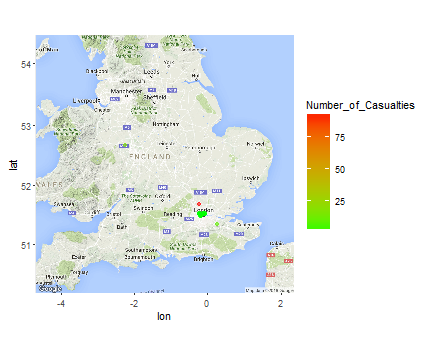

The file beside this chart, header and first rows:
Accident_Index, Location_Easting_OSGR, Location_Northing_OSGR, Longitude, Latitude, Police_Force, Accident_Severity, Number_of_Vehicles, Number_of_Casualties, Date, Day_of_Week, Time, Local_Authority_(District), Local_Authority_(Highway), 1st_Road_Class, 1st_Road_Number, Road_Type, Speed_limit, Junction_Detail, Junction_Control, 2nd_Road_Class, 2nd_Road_Number, Pedestrian_Crossing-Human_Control, Pedestrian_Crossing-Physical_Facilities
201401BS70001, 524600, 179020, -0.2064, 51.5, 1, 3, 2, 1, 09/01/2014, 5, 13:21, 12, E09000020, 3, 315, 6, 30, 0, -1, -1, 0, 0, 0
201401BS70002, 525780, 178290, -0.1897, 51.49, 1, 3, 2, 1, 20/01/2014, 2, 23:00, 12, E09000020, 3, 3218, 6, 30, 5, 4, 3, 3220, 0, 5
201401BS70003, 526880, 178430, -0.1738, 51.49, 1, 3, 2, 1, 21/01/2014, 3, 10:40, 12, E09000020, 3, 308, 6, 30, 3, 4, 6, 0, 0, 0
201401BS70004, 525580, 179080, -0.1923, 51.5, 1, 3, 1, 1, 15/01/2014, 4, 17:45, 12, E09000020, 5, 0, 6, 30, 3, 4, 6, 0, 0, 1
201401BS70006, 527040, 179030, -0.1713, 51.5, 1, 3, 2, 1, 09/01/2014, 5, 08:50, 12, E09000020, 3, 4, 6, 30, 7, 4, 3, 4, 0, 8
201401BS70008, 524750, 178970, -0.2043, 51.5, 1, 3, 3, 1, 17/01/2014, 6, 14:11, 12, E09000020, 3, 3220, 2, 30, 0, -1, -1, 0, 0, 0
201401BS70009, 524950, 179240, -0.2013, 51.5, 1, 3, 2, 1, 10/01/2014, 6, 18:25, 12, E09000020, 3, 315, 6, 30, 3, 4, 6, 0, 0, 0
201401BS70010, 523850, 181450, -0.2164, 51.52, 1, 3, 2, 1, 30/01/2014, 5, 17:50, 12, E09000020, 4, 412, 1, 30, 1, 4, 6, 0, 0, 8
201401BS70011, 524500, 180260, -0.2074, 51.51, 1, 3, 2, 1, 10/01/2014, 6, 10:55, 12, E09000020, 5, 0, 6, 30, 6, 4, 6, 0, 0, 0
201401BS70013, 526450, 179230, -0.1797, 51.5, 1, 3, 2, 1, 05/01/2014, 1, 20:26, 12, E09000020, 5, 0, 6, 30, 3, 4, 5, 0, 0, 0
201401BS70014, 527430, 179330, -0.1656, 51.5, 1, 2, 1, 1, 05/01/2014, 1, 22:06, 12, E09000020, 3, 4, 3, 30, 9, 4, 6, 0, 0, 4
201401BS70015, 526130, 179650, -0.1842, 51.5, 1, 3, 2, 1, 04/01/2014, 7, 13:40, 1, E09000033, 3, 315, 6, 30, 6, 2, 4, 325, 0, 5
201401BS70016, 525330, 181090, -0.1952, 51.51, 1, 2, 1, 1, 23/01/2014, 5, 09:33, 1, E09000033, 3, 4206, 6, 30, 7, 2, 5, 0, 0, 5
201401BS70017, 525420, 178320, -0.1949, 51.49, 1, 3, 1, 1, 23/01/2014, 5, 11:10, 12, E09000020, 6, 0, 2, 30, 6, 2, 3, 3220, 0, 5
201401BS70018, 525090, 180140, -0.199, 51.51, 1, 2, 1, 2, 22/01/2014, 4, 16:47, 12, E09000020, 5, 0, 6, 30, 3, 4, 6, 0, 0, 0
201401BS70020, 526050, 177810, -0.186, 51.49, 1, 3, 2, 1, 23/01/2014, 5, 15:30, 12, E09000020, 3, 3220, 2, 30, 0, -1, -1, 0, 0, 1
201401BS70022, 526760, 178290, -0.1756, 51.49, 1, 2, 2, 1, 23/01/2014, 5, 17:22, 12, E09000020, 3, 308, 6, 30, 6, 2, 5, 0, 0, 0
201401BS70023, 525400, 180100, -0.1945, 51.51, 1, 3, 2, 1, 24/01/2014, 6, 20:28, 12, E09000020, 3, 4204, 6, 30, 3, 4, 6, 0, 0, 0
201401BS70024, 523910, 179940, -0.2161, 51.5, 1, 2, 2, 2, 24/01/2014, 6, 18:38, 11, E09000013, 3, 3220, 1, 30, 1, 2, 3, 402, 0, 5
201401BS70025, 525720, 179660, -0.1901, 51.5, 1, 3, 1, 1, 24/01/2014, 6, 18:55, 12, E09000020, 6, 0, 6, 30, 3, 4, 3, 315, 0, 0
201401BS70026, 526820, 177800, -0.1749, 51.48, 1, 3, 2, 1, 27/01/2014, 2, 08:15, 12, E09000020, 3, 3217, 6, 30, 3, 4, 6, 0, 0, 0
201401BS70027, 525410, 178070, -0.1951, 51.49, 1, 3, 2, 1, 27/01/2014, 2, 17:45, 12, E09000020, 3, 3218, 6, 30, 3, 4, 6, 0, 0, 0
201401BS70028, 525960, 177690, -0.1873, 51.48, 1, 3, 2, 1, 27/01/2014, 2, 10:00, 12, E09000020, 6, 0, 6, 30, 3, 4, 6, 0, 0, 0
201401BS70029, 525940, 179690, -0.1869, 51.5, 1, 3, 2, 1, 27/01/2014, 2, 08:36, 12, E09000020, 3, 315, 6, 30, 3, 4, 6, 0, 0, 4
201401BS70030, 526670, 177870, -0.1771, 51.49, 1, 3, 2, 1, 22/01/2014, 4, 16:35, 12, E09000020, 5, 0, 6, 30, 6, 4, 6, 0, 0, 0
201401BS70032, 525590, 178180, -0.1925, 51.49, 1, 2, 1, 1, 29/01/2014, 4, 07:04, 12, E09000020, 3, 3218, 2, 30, 9, 2, 3, 3220, 0, 5
201401BS70033, 525020, 178620, -0.2005, 51.49, 1, 3, 3, 5, 29/01/2014, 4, 22:55, 12, E09000020, 3, 4, 3, 30, 6, 2, 3, 3220, 0, 5
201401BS70034, 525720, 178720, -0.1904, 51.49, 1, 3, 1, 1, 29/01/2014, 4, 20:15, 12, E09000020, 6, 0, 6, 30, 9, 4, 6, 0, 0, 1
201401BS70035, 524380, 180100, -0.2092, 51.51, 1, 3, 2, 1, 30/01/2014, 5, 23:50, 12, E09000020, 3, 402, 6, 30, 3, 4, 6, 0, 0, 0
201401BS70036, 528100, 178330, -0.1563, 51.49, 1, 3, 2, 1, 30/01/2014, 5, 11:20, 12, E09000020, 4, 302, 6, 30, 3, 4, 6, 0, 0, 0
201401BS70039, 526230, 178900, -0.183, 51.49, 1, 3, 1, 1, 01/02/2014, 7, 02:05, 12, E09000020, 3, 4, 6, 30, 6, 2, 4, 325, 0, 5
201401BS70040, 525680, 178240, -0.1912, 51.49, 1, 2, 1, 1, 31/01/2014, 6, 14:34, 12, E09000020, 3, 3218, 6, 30, 0, -1, -1, 0, 0, 1
201401BS70041, 524450, 181000, -0.2079, 51.51, 1, 3, 2, 1, 29/01/2014, 4, 08:00, 12, E09000020, 4, 450, 6, 30, 6, 4, 4, 415, 0, 0
201401BS70042, 525350, 179620, -0.1954, 51.5, 1, 3, 2, 1, 14/01/2014, 3, 13:40, 12, E09000020, 5, 0, 2, 30, 0, -1, -1, 0, 0, 0
201401BS70043, 524450, 180990, -0.2079, 51.51, 1, 3, 1, 1, 03/02/2014, 2, 15:55, 12, E09000020, 4, 415, 6, 30, 3, 2, 4, 450, 0, 5
201401BS70045, 526130, 179650, -0.1842, 51.5, 1, 3, 2, 1, 03/02/2014, 2, 17:36, 1, E09000033, 3, 315, 6, 30, 3, 2, 4, 325, 0, 5
201401BS70046, 525460, 178850, -0.1941, 51.49, 1, 3, 2, 1, 03/02/2014, 2, 16:45, 12, E09000020, 3, 4, 6, 30, 0, -1, -1, 0, 0, 0
201401BS70047, 525730, 179680, -0.1899, 51.5, 1, 3, 1, 2, 04/02/2014, 3, 17:08, 12, E09000020, 3, 315, 6, 30, 3, 4, 6, 0, 0, 4
201401BS70048, 524470, 179470, -0.2082, 51.5, 1, 2, 2, 1, 04/02/2014, 3, 17:58, 12, E09000020, 5, 0, 6, 30, 3, 4, 6, 0, 0, 0
201401BS70049, 526620, 177560, -0.1779, 51.48, 1, 3, 2, 1, 04/02/2014, 3, 16:21, 12, E09000020, 3, 3217, 6, 30, 3, 4, 6, 0, 0, 0
201401BS70050, 523440, 181140, -0.2224, 51.52, 1, 3, 2, 2, 04/02/2014, 3, 14:05, 12, E09000020, 6, 0, 6, 30, 9, 4, 6, 0, 0, 0
201401BS70051, 525730, 178270, -0.1904, 51.49, 1, 3, 1, 1, 31/01/2014, 6, 18:45, 12, E09000020, 3, 3220, 6, 30, 9, 2, 3, 3218, 0, 5
201401BS70052, 527200, 179120, -0.169, 51.5, 1, 3, 2, 1, 05/02/2014, 4, 07:00, 12, E09000020, 3, 4, 6, 30, 3, 2, 3, 4, 0, 0
201401BS70054, 524050, 179700, -0.2141, 51.5, 1, 3, 2, 1, 05/02/2014, 4, 17:20, 12, E09000020, 3, 3220, 6, 30, 6, 2, 5, 0, 0, 5
201401BS70055, 525370, 178820, -0.1954, 51.49, 1, 3, 2, 2, 05/02/2014, 4, 11:20, 12, E09000020, 3, 3220, 6, 30, 6, 2, 3, 4, 0, 5
201401BS70056, 525280, 178410, -0.1969, 51.49, 1, 3, 1, 1, 05/02/2014, 4, 09:52, 12, E09000020, 3, 3220, 2, 30, 3, 4, 6, 0, 0, 4
201401BS70058, 526220, 179000, -0.1831, 51.5, 1, 3, 2, 1, 06/02/2014, 5, 14:41, 12, E09000020, 6, 0, 6, 30, 6, 4, 4, 325, 0, 0
201401BS70059, 526370, 177870, -0.1814, 51.49, 1, 3, 2, 1, 06/02/2014, 5, 16:18, 12, E09000020, 3, 308, 6, 30, 3, 4, 6, 0, 0, 4
201401BS70060, 523890, 179850, -0.2164, 51.5, 1, 3, 2, 1, 25/01/2014, 7, 16:00, 11, E09000013, 3, 3220, 3, 30, 1, 2, 3, 402, 0, 5
201401BS70063, 524300, 181280, -0.21, 51.52, 1, 3, 1, 1, 01/02/2014, 7, 08:15, 12, E09000020, 4, 450, 6, 30, 6, 2, 5, 0, 0, 5
201401BS70065, 526610, 177280, -0.1781, 51.48, 1, 3, 2, 1, 08/02/2014, 7, 18:20, 12, E09000020, 3, 3220, 6, 30, 0, -1, -1, 0, 0, 5
201401BS70066, 526190, 177450, -0.1841, 51.48, 1, 3, 2, 1, 11/02/2014, 3, 09:50, 12, E09000020, 3, 3220, 6, 30, 3, 4, 6, 0, 0, 0
201401BS70067, 524010, 180100, -0.2146, 51.51, 1, 3, 2, 1, 11/02/2014, 3, 18:29, 12, E09000020, 5, 0, 6, 30, 0, -1, -1, 0, 0, 0
201401BS70069, 525960, 177420, -0.1874, 51.48, 1, 3, 1, 1, 29/01/2014, 4, 17:15, 12, E09000020, 3, 304, 6, 30, 3, 4, 6, 0, 0, 1
201401BS70074, 526090, 178880, -0.185, 51.49, 1, 3, 2, 1, 15/02/2014, 7, 23:48, 12, E09000020, 3, 4, 6, 30, 6, 2, 6, 0, 0, 5
201401BS70075, 524940, 179230, -0.2015, 51.5, 1, 3, 2, 1, 15/02/2014, 7, 23:08, 12, E09000020, 3, 315, 6, 30, 3, 4, 6, 0, 0, 0
201401BS70076, 524360, 181190, -0.2091, 51.52, 1, 3, 2, 2, 15/02/2014, 7, 15:48, 12, E09000020, 4, 450, 6, 30, 6, 2, 4, 412, 0, 5
201401BS70077, 527200, 178760, -0.1691, 51.49, 1, 3, 2, 1, 15/02/2014, 7, 01:50, 12, E09000020, 3, 308, 6, 30, 6, 2, 5, 0, 0, 5
201401BS70078, 525450, 179980, -0.1939, 51.5, 1, 3, 1, 1, 14/02/2014, 6, 14:49, 12, E09000020, 3, 4204, 6, 30, 3, 4, 6, 0, 0, 0
201401BS70080, 524860, 179170, -0.2026, 51.5, 1, 3, 1, 1, 14/02/2014, 6, 18:28, 12, E09000020, 6, 0, 6, 30, 3, 4, 3, 315, 0, 4
... 957 more rows
